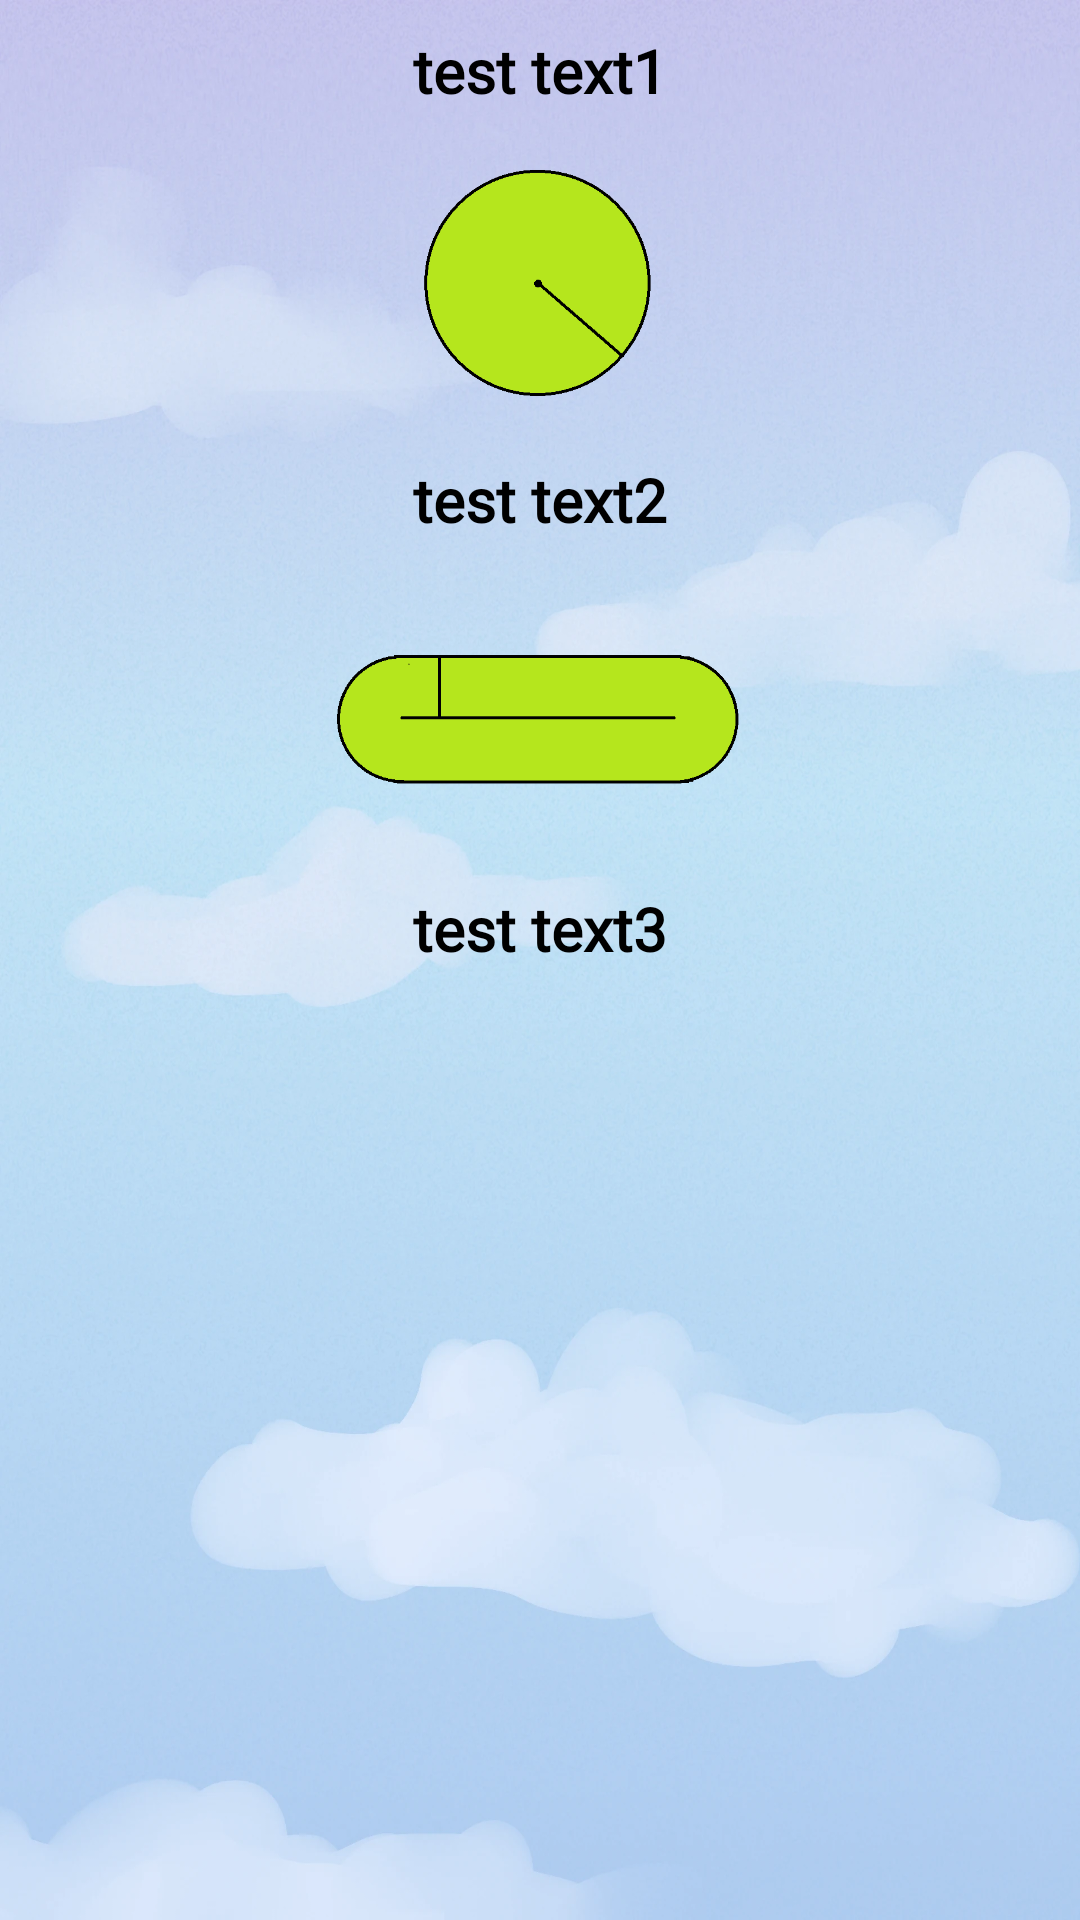

Here is an Android app screen rendered from its layout file. Give the layout XML and the strings, colors and styles it references.
<!-- AndroidManifest.xml: application theme Theme.Diplom -->
<!-- res/layout/rules_layout.xml -->
<?xml version="1.0" encoding="utf-8"?>
<ScrollView xmlns:android="http://schemas.android.com/apk/res/android"
    xmlns:app="http://schemas.android.com/apk/res-auto"
    android:layout_width="match_parent"
    android:layout_height="wrap_content"
    android:background="@mipmap/sky">

    <LinearLayout
        android:id="@+id/mainRulesLayout"
        android:layout_width="match_parent"
        android:layout_height="wrap_content"
        android:layout_marginTop="10dp"
        android:orientation="vertical"
        app:layout_constraintBottom_toBottomOf="parent"
        app:layout_constraintEnd_toEndOf="parent"
        app:layout_constraintHorizontal_bias="0.0"
        app:layout_constraintStart_toStartOf="parent"
        app:layout_constraintTop_toTopOf="parent"
        app:layout_constraintVertical_bias="0.295">


        <TextView
            android:id="@+id/gameRulesTextView1"
            android:layout_width="match_parent"
            android:layout_height="wrap_content"
            android:layout_gravity="center"
            android:layout_marginStart="30dp"
            android:layout_marginEnd="30dp"
            android:fontFamily="@font/poiret_one"
            android:gravity="center"
            android:text="test text1"
            android:textColor="@color/black"
            android:textSize="20sp"
            android:textStyle="bold" />

        <ImageView
            android:id="@+id/circleCondImageView"
            android:layout_width="147dp"
            android:layout_height="116dp"
            android:layout_gravity="center"
            android:src="@mipmap/condition_circle" />

        <TextView
            android:id="@+id/gameRulesTextView2"
            android:layout_width="match_parent"
            android:layout_height="wrap_content"
            android:layout_gravity="center"
            android:layout_marginStart="30dp"
            android:layout_marginEnd="30dp"
            android:fontFamily="@font/poiret_one"
            android:gravity="center"
            android:text="test text2"
            android:textColor="@color/black"
            android:textSize="20sp"
            android:textStyle="bold" />

        <ImageView
            android:id="@+id/ovalCondImageView"
            android:layout_width="147dp"
            android:layout_height="116dp"
            android:layout_gravity="center"
            android:src="@mipmap/condition_oval" />

        <TextView
            android:id="@+id/gameRulesTextView3"
            android:layout_width="match_parent"
            android:layout_height="wrap_content"
            android:layout_gravity="center"
            android:layout_marginStart="30dp"
            android:layout_marginEnd="30dp"
            android:fontFamily="@font/poiret_one"
            android:gravity="center"
            android:text="test text3"
            android:textColor="@color/black"
            android:textSize="20sp"
            android:textStyle="bold" />
    </LinearLayout>
</ScrollView>
<!-- resources referenced by this layout -->
<resources>
  <color name="black">#FF000000</color>
  <!-- mipmap condition_circle: webp bitmap (mipmap-hdpi, 1718 bytes) -->
  <!-- mipmap condition_oval: webp bitmap (mipmap-hdpi, 996 bytes) -->
  <!-- mipmap sky: webp bitmap (mipmap-hdpi, 182702 bytes) -->
  <style name="Theme.Diplom" parent="Base.Theme.Diplom" />
  <style name="Base.Theme.Diplom" parent="Theme.Material3.DayNight.NoActionBar" />
</resources>
